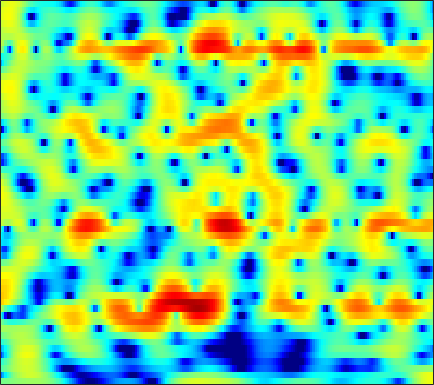

The table this chart was drawn from, first rows:
-0.42093, -0.4013, -0.31874, -0.18725, -0.073746, 0.082043, 0.24398, 0.36157, 0.5053, 0.60759, 0.72085, 0.7938, 0.87807, 0.94814, 0.99941, 1.0489, 1.0686, 1.0549, 1.0037, 0.89791, 0.72424, 0.53498, 0.23109, -0.15489
-9.398, -7.241, -4.929, -3.128, -2.03, -0.8224, 0.1453, 0.7393, 1.387, 1.883, 2.255, 2.456, 2.633, 2.706, 2.696, 2.599, 2.405, 2.193, 1.824, 1.354, 0.7806, 0.2801, -0.4783, -1.345
-1.646, -1.267, -0.7163, -0.1325, 0.3067, 0.8705, 1.392, 1.741, 2.136, 2.443, 2.657, 2.749, 2.778, 2.692, 2.558, 2.272, 1.866, 1.477, 0.8436, 0.06988, -0.8544, -1.655, -2.879, -4.314
-3.16, -2.555, -1.701, -0.8376, -0.2157, 0.5625, 1.261, 1.718, 2.227, 2.612, 2.873, 2.979, 2.992, 2.866, 2.68, 2.309, 1.803, 1.335, 0.5965, -0.26, -1.221, -1.994, -3.074, -4.171
-11.05, -8.322, -5.412, -3.121, -1.708, -0.1432, 1.113, 1.881, 2.695, 3.289, 3.685, 3.854, 3.913, 3.786, 3.564, 3.095, 2.424, 1.778, 0.706, -0.6262, -2.277, -3.761, -6.142, -9.047
-7.298, -6.044, -4.32, -2.685, -1.582, -0.2872, 0.7965, 1.472, 2.202, 2.737, 3.093, 3.244, 3.302, 3.191, 3.001, 2.603, 2.043, 1.517, 0.6789, -0.3099, -1.446, -2.382, -3.692, -4.933
-3.444, -2.789, -1.932, -1.115, -0.5451, 0.1449, 0.7438, 1.121, 1.531, 1.823, 2.002, 2.048, 2.002, 1.839, 1.645, 1.291, 0.8492, 0.4697, -0.06182, -0.6082, -1.127, -1.468, -1.84, -2.063
-0.75, -0.3619, 0.1052, 0.5196, 0.7953, 1.119, 1.389, 1.552, 1.718, 1.811, 1.811, 1.749, 1.572, 1.284, 0.9841, 0.4751, -0.1626, -0.7301, -1.59, -2.524, -3.404, -3.921, -4.263, -4.08
1.161, 1.15, 1.117, 1.085, 1.076, 1.101, 1.16, 1.209, 1.271, 1.316, 1.334, 1.316, 1.227, 1.026, 0.7837, 0.2998, -0.4378, -1.196, -2.579, -4.575, -7.641, -11.36, -24.13, -15.81
-0.1414, -0.9666, -2.002, -2.783, -3.117, -3.264, -3.18, -3.042, -2.815, -2.549, -2.231, -1.929, -1.507, -1.117, -0.8859, -0.6768, -0.6144, -0.6594, -0.8622, -1.201, -1.598, -1.816, -1.791, -1.242
-3.387, -6.542, -13.16, -24.2, -16.63, -11.67, -9.99, -9.74, -10.36, -11.37, -11.42, -10.29, -8.027, -5.907, -4.608, -3.22, -2.203, -1.566, -0.8429, -0.2295, 0.3229, 0.7662, 1.388, 2.048
1.91, 0.4897, -1.325, -2.761, -3.519, -4.291, -5.276, -6.325, -8.307, -10.6, -11.62, -10.63, -8.588, -6.899, -5.915, -4.901, -4.134, -3.602, -2.874, -1.976, -0.938, -0.1112, 0.9135, 1.831
6.114, 5.545, 4.727, 3.841, 3.13, 2.156, 1.148, 0.3383, -0.7913, -1.882, -2.92, -3.67, -4.737, -5.949, -7.106, -9.148, -11.78, -13.77, -13.72, -10.5, -7.274, -5.321, -3.283, -1.801
6.246, 6.079, 5.702, 5.164, 4.666, 3.881, 2.966, 2.199, 1.054, -0.2385, -1.686, -2.892, -4.646, -6.596, -8.256, -10.67, -12.98, -14.24, -14.6, -12.96, -10.67, -9.095, -7.381, -6.047
5.811, 5.814, 5.65, 5.314, 4.952, 4.298, 3.475, 2.752, 1.615, 0.264, -1.305, -2.651, -4.695, -7.096, -9.092, -12.04, -15.02, -16.41, -16.25, -14.34, -12.17, -10.74, -9.138, -7.901
5.333, 5.375, 5.299, 5.074, 4.809, 4.326, 3.679, 3.075, 2.12, 0.9695, -0.4064, -1.609, -3.481, -5.665, -7.585, -10.63, -13.97, -15.77, -15.43, -13.1, -10.95, -9.738, -8.47, -7.597
4.197, 4.267, 4.285, 4.204, 4.076, 3.823, 3.456, 3.093, 2.503, 1.779, 0.9153, 0.187, -0.8815, -2.053, -2.949, -4.084, -5.077, -5.632, -6.09, -6.252, -6.248, -6.173, -6.068, -6.061
2.265, 2.385, 2.536, 2.676, 2.757, 2.826, 2.831, 2.787, 2.638, 2.383, 2.022, 1.684, 1.146, 0.5193, 0.03079, -0.648, -1.345, -1.853, -2.502, -3.112, -3.665, -4.034, -4.502, -4.953
-0.724, -0.6461, -0.3785, 0.0953, 0.5516, 1.196, 1.805, 2.203, 2.611, 2.867, 2.96, 2.922, 2.737, 2.416, 2.076, 1.5, 0.8033, 0.1914, -0.7268, -1.752, -2.861, -3.713, -4.759, -5.528
-6.879, -8.067, -7.89, -5.707, -3.789, -1.535, 0.2492, 1.3, 2.386, 3.163, 3.673, 3.89, 3.987, 3.873, 3.631, 3.127, 2.406, 1.69, 0.4814, -1.091, -3.184, -5.243, -8.904, -13.76
-9.541, -11.69, -11.79, -8.509, -6.048, -3.384, -1.324, -0.1039, 1.189, 2.161, 2.849, 3.202, 3.466, 3.499, 3.4, 3.082, 2.543, 2.003, 1.052, -0.1801, -1.68, -2.993, -4.905, -6.341
-5.259, -5.626, -5.686, -5.241, -4.589, -3.485, -2.31, -1.439, -0.3862, 0.461, 1.094, 1.444, 1.736, 1.849, 1.855, 1.739, 1.493, 1.249, 0.842, 0.3527, -0.1527, -0.5331, -0.9421, -1.133
-4.615, -5.647, -6.725, -6.886, -6.231, -4.713, -3.077, -1.995, -0.8214, -0.00913, 0.4981, 0.6842, 0.7551, 0.7212, 0.6431, 0.5779, 0.6028, 0.6374, 0.6999, 0.7299, 0.6631, 0.5725, 0.4323, 0.2611
-2.33, -4.891, -10.8, -17.29, -9.795, -4.202, -1.1, 0.3829, 1.556, 2.068, 1.973, 1.532, 0.5148, -0.8273, -1.747, -2.153, -1.377, -0.4354, 0.7254, 1.527, 1.882, 1.879, 1.479, 0.6947
2.512, 1.979, 1.384, 1.213, 1.435, 2.048, 2.7, 3.074, 3.243, 2.971, 2.13, 1.068, -1.191, -4.932, -9.36, -13.54, -6.902, -3.673, -1.075, 0.296, 0.8631, 0.7912, 0.08568, -1.337
2.86, 2.89, 2.871, 2.855, 2.833, 2.787, 2.697, 2.547, 2.243, 1.749, 1.054, 0.4074, -0.5817, -1.552, -2.148, -2.511, -2.358, -2.02, -1.534, -1.229, -1.207, -1.441, -2.057, -3.029
3.014, 3.155, 3.22, 3.153, 3.039, 2.806, 2.487, 2.196, 1.745, 1.243, 0.7228, 0.3257, -0.1469, -0.5531, -0.7657, -0.9274, -0.9905, -0.9856, -0.9768, -1.024, -1.253, -1.538, -2.158, -3.08
3.536, 3.611, 3.544, 3.297, 3.016, 2.527, 1.926, 1.434, 0.7228, 0.016, -0.6428, -1.059, -1.469, -1.673, -1.683, -1.548, -1.272, -1.039, -0.7469, -0.5466, -0.4907, -0.5783, -0.9016, -1.481
4.037, 3.898, 3.515, 2.926, 2.35, 1.417, 0.3121, -0.6088, -1.917, -3.297, -4.651, -5.542, -6.401, -6.504, -6.07, -4.979, -3.622, -2.622, -1.442, -0.5099, 0.1954, 0.5399, 0.799, 0.822
3.863, 3.447, 2.679, 1.67, 0.727, -0.7805, -2.596, -4.152, -6.452, -8.962, -11.72, -14.24, -19.47, -25.6, -18.1, -11.4, -7.23, -4.946, -2.595, -0.8314, 0.4637, 1.191, 1.882, 2.307
3.05, 2.457, 1.471, 0.2074, -0.9611, -2.901, -5.403, -7.798, -11.94, -17.2, -20.5, -19.15, -16.76, -14.41, -12.27, -9.058, -6.048, -4.085, -1.912, -0.1975, 1.112, 1.871, 2.613, 3.088
1.473, 0.9109, 0.08929, -0.8873, -1.747, -3.16, -4.933, -6.58, -9.158, -11.73, -12.77, -11.92, -9.848, -7.668, -6.151, -4.219, -2.465, -1.269, 0.1267, 1.28, 2.188, 2.714, 3.21, 3.478
-2.216, -2.603, -2.811, -2.838, -2.841, -2.931, -3.148, -3.376, -3.706, -3.899, -3.851, -3.593, -3.012, -2.207, -1.556, -0.6193, 0.2573, 0.8757, 1.611, 2.23, 2.708, 2.972, 3.16, 3.174
-11.96, -12.13, -9.285, -6.449, -4.883, -3.348, -2.317, -1.744, -1.177, -0.7438, -0.3741, -0.112, 0.2407, 0.5843, 0.8457, 1.167, 1.47, 1.673, 1.911, 2.113, 2.274, 2.345, 2.368, 2.268
-10.57, -10.52, -8.15, -5.53, -3.895, -2.187, -0.8985, -0.1695, 0.5803, 1.109, 1.475, 1.651, 1.781, 1.786, 1.733, 1.55, 1.315, 1.112, 0.8631, 0.6897, 0.6432, 0.685, 0.818, 0.9155
-3.019, -2.771, -2.152, -1.258, -0.5401, 0.375, 1.187, 1.685, 2.201, 2.536, 2.689, 2.688, 2.517, 2.158, 1.726, 0.9594, -0.1069, -1.076, -2.498, -3.668, -3.915, -3.351, -2.167, -1.026
-1.508, -1.084, -0.4208, 0.3109, 0.8686, 1.561, 2.113, 2.44, 2.713, 2.818, 2.75, 2.6, 2.252, 1.717, 1.144, 0.08587, -1.52, -3.283, -6.938, -14.28, -18.5, -10.04, -4.863, -1.997
-4.717, -4.031, -2.736, -1.424, -0.5509, 0.3549, 0.93, 1.136, 1.14, 0.8843, 0.4763, 0.1369, -0.2359, -0.5123, -0.6535, -0.931, -1.335, -1.774, -2.447, -2.899, -2.737, -2.103, -0.9073, 0.2796
-20.34, -12.82, -7.232, -3.998, -2.455, -1.187, -0.64, -0.6818, -1.294, -2.58, -4.496, -6.134, -7.464, -6.559, -5.123, -3.346, -2.04, -1.327, -0.6568, -0.1581, 0.3318, 0.7108, 1.258, 1.83
-5.979, -5.174, -3.49, -1.921, -1.015, -0.2684, -0.09903, -0.3741, -1.317, -3.088, -5.955, -9.034, -12.5, -9.533, -6.588, -3.765, -1.996, -1.073, -0.2492, 0.2524, 0.5641, 0.7053, 0.9032, 1.176
-0.2431, 0.1308, 0.7083, 1.256, 1.583, 1.827, 1.805, 1.605, 1.082, 0.3308, -0.544, -1.137, -1.626, -1.652, -1.427, -0.9926, -0.6262, -0.475, -0.4765, -0.7375, -1.281, -1.842, -2.689, -3.344
0.9834, 1.531, 2.129, 2.592, 2.828, 2.986, 2.965, 2.833, 2.514, 2.075, 1.577, 1.202, 0.7231, 0.3163, 0.04657, -0.2998, -0.6566, -1.011, -1.665, -2.636, -4.093, -5.648, -8.848, -15.12
1.018, 1.792, 2.575, 3.098, 3.34, 3.478, 3.41, 3.231, 2.846, 2.31, 1.665, 1.13, 0.3917, -0.3327, -0.8355, -1.434, -1.963, -2.332, -2.882, -3.576, -4.485, -5.363, -6.665, -7.81
1.918, 2.631, 3.341, 3.787, 3.963, 3.991, 3.785, 3.479, 2.866, 2.016, 0.9232, -0.04584, -1.47, -2.93, -3.89, -4.699, -4.919, -4.769, -4.424, -4.148, -4.052, -4.086, -4.242, -4.399
3.266, 3.719, 4.167, 4.441, 4.514, 4.423, 4.102, 3.696, 2.896, 1.753, 0.188, -1.343, -4.058, -7.986, -12.3, -17.73, -12.34, -9.072, -6.375, -4.785, -3.881, -3.497, -3.315, -3.417
3.422, 3.699, 4, 4.195, 4.252, 4.185, 3.923, 3.578, 2.898, 1.931, 0.6334, -0.5837, -2.564, -4.869, -6.527, -7.715, -7.139, -6.076, -4.672, -3.655, -3.034, -2.83, -2.861, -3.263
1.783, 2.071, 2.475, 2.82, 3.02, 3.173, 3.168, 3.048, 2.732, 2.239, 1.577, 0.9946, 0.1505, -0.67, -1.197, -1.696, -1.89, -1.903, -1.811, -1.711, -1.705, -1.827, -2.174, -2.777
-1.786, -1.081, -0.139, 0.7028, 1.227, 1.769, 2.141, 2.312, 2.386, 2.295, 2.064, 1.815, 1.419, 0.9927, 0.6841, 0.3216, 0.04702, -0.1088, -0.2861, -0.4375, -0.6379, -0.8279, -1.195, -1.686
-7.014, -4.773, -2.744, -1.313, -0.4675, 0.4524, 1.204, 1.654, 2.071, 2.271, 2.261, 2.114, 1.785, 1.348, 1.004, 0.5909, 0.2737, 0.1396, 0.05112, 0.002527, -0.07467, -0.1633, -0.378, -0.6954
-4.398, -3.676, -2.988, -2.464, -1.912, -0.7997, 0.5097, 1.423, 2.384, 2.927, 3.015, 2.783, 2.091, 1.03, 0.07886, -1.055, -1.618, -1.487, -0.8308, -0.1441, 0.3233, 0.4269, 0.3164, -0.07806
0.8833, -0.4213, -3.213, -8.393, -12.2, -5.493, -0.4758, 1.858, 3.8, 4.772, 4.927, 4.552, 3.305, 1.018, -1.738, -8.54, -18.28, -7.822, -2.446, 0.1065, 1.285, 1.506, 1.09, -0.08601
2.115, 1.25, -0.2085, -1.602, -1.928, -0.8482, 0.9407, 2.152, 3.338, 3.949, 3.998, 3.683, 2.82, 1.486, 0.3003, -1.199, -1.942, -1.714, -0.8758, -0.08436, 0.197, 0.03818, -0.8347, -2.539
1.723, 1.762, 1.706, 1.675, 1.723, 1.901, 2.171, 2.357, 2.493, 2.441, 2.189, 1.865, 1.32, 0.6934, 0.2272, -0.2874, -0.5861, -0.7053, -0.7475, -0.8014, -1.005, -1.305, -1.967, -2.944
1.741, 2.181, 2.583, 2.812, 2.89, 2.873, 2.735, 2.543, 2.136, 1.564, 0.8449, 0.2456, -0.5639, -1.256, -1.637, -1.899, -1.896, -1.782, -1.573, -1.412, -1.336, -1.402, -1.623, -2.019
2.424, 2.938, 3.406, 3.636, 3.663, 3.51, 3.117, 2.659, 1.812, 0.6565, -0.8449, -2.199, -4.252, -6.185, -7.003, -6.72, -5.482, -4.429, -3.226, -2.315, -1.695, -1.399, -1.204, -1.197
3.098, 3.526, 3.91, 4.082, 4.063, 3.833, 3.337, 2.768, 1.716, 0.2472, -1.761, -3.77, -7.552, -13.97, -21.92, -14.23, -8.799, -6.461, -4.4, -3.048, -2.182, -1.737, -1.378, -1.214
3.021, 3.39, 3.749, 3.937, 3.953, 3.785, 3.397, 2.943, 2.106, 1.002, -0.3768, -1.558, -3.216, -4.682, -5.362, -5.521, -5.027, -4.469, -3.749, -3.156, -2.725, -2.506, -2.335, -2.306
2.296, 2.718, 3.184, 3.511, 3.651, 3.682, 3.522, 3.275, 2.776, 2.097, 1.27, 0.5832, -0.3527, -1.25, -1.848, -2.509, -2.999, -3.267, -3.523, -3.699, -3.786, -3.839, -3.908, -4.041
